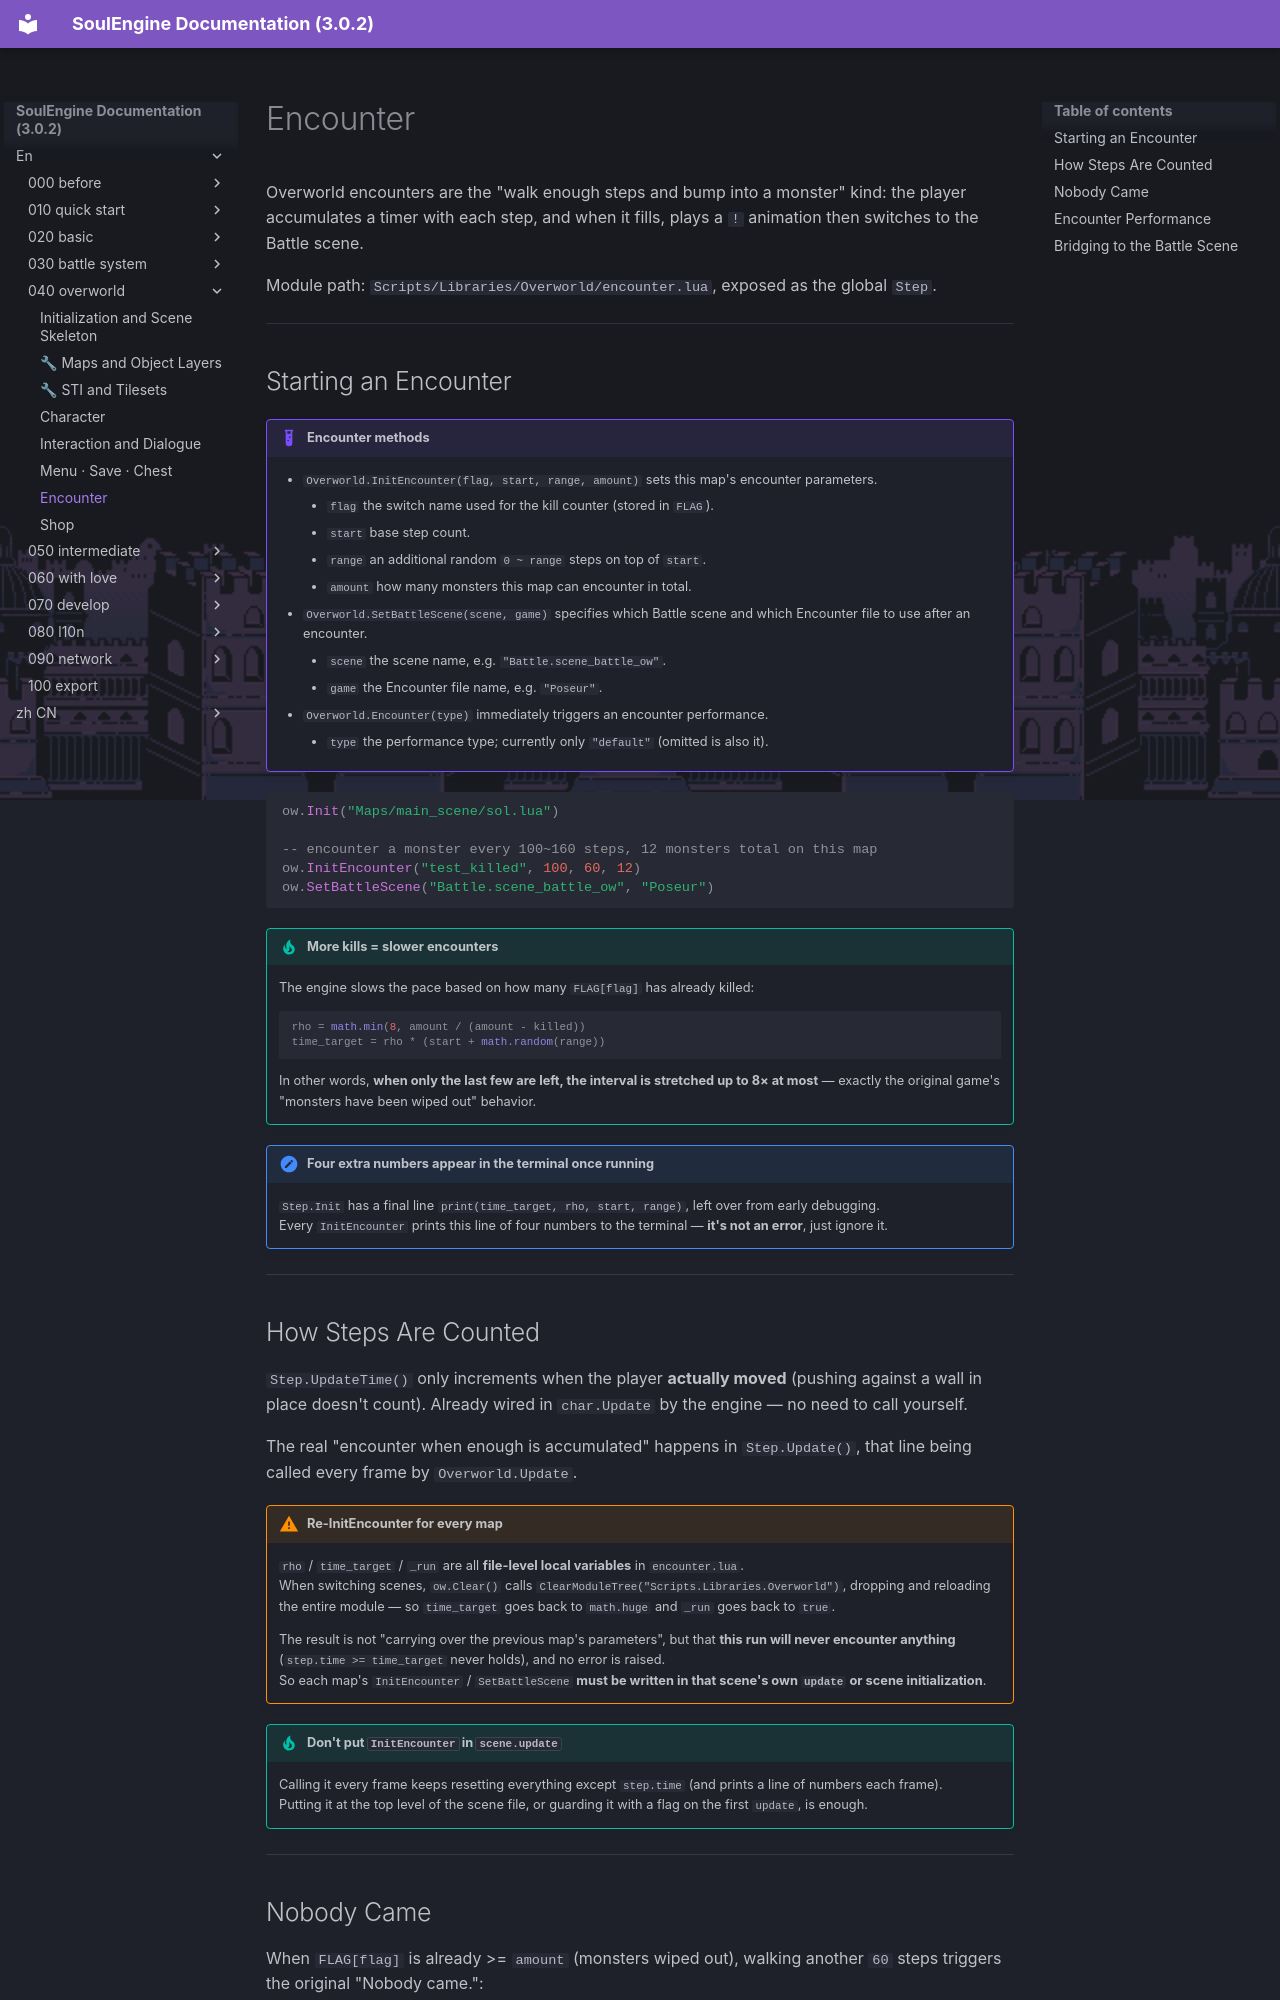

repository: AnskiyyRenew/SoulEngine-Documentation · page: en/040_overworld/050_encounter/index.html · generator: mkdocs

---
title: Encounter
---

Overworld encounters are the "walk enough steps and bump into a monster" kind: the player accumulates a timer with each step, and when it fills, plays a `!` animation then switches to the Battle scene.

Module path: `Scripts/Libraries/Overworld/encounter.lua`, exposed as the global `Step`.

---

## Starting an Encounter

!!! example "Encounter methods"
    - `Overworld.InitEncounter(flag, start, range, amount)` sets this map's encounter parameters.
        - `flag` the switch name used for the kill counter (stored in `FLAG`).
        - `start` base step count.
        - `range` an additional random `0 ~ range` steps on top of `start`.
        - `amount` how many monsters this map can encounter in total.
    - `Overworld.SetBattleScene(scene, game)` specifies which Battle scene and which Encounter file to use after an encounter.
        - `scene` the scene name, e.g. `"Battle.scene_battle_ow"`.
        - `game` the Encounter file name, e.g. `"Poseur"`.
    - `Overworld.Encounter(type)` immediately triggers an encounter performance.
        - `type` the performance type; currently only `"default"` (omitted is also it).

```lua
ow.Init("Maps/main_scene/sol.lua")

-- encounter a monster every 100~160 steps, 12 monsters total on this map
ow.InitEncounter("test_killed", 100, 60, 12)
ow.SetBattleScene("Battle.scene_battle_ow", "Poseur")
```

!!! tip "More kills = slower encounters"
    The engine slows the pace based on how many `FLAG[flag]` has already killed:

    ```lua
    rho = math.min(8, amount / (amount - killed))
    time_target = rho * (start + math.random(range))
    ```

    In other words, **when only the last few are left, the interval is stretched up to 8× at most** — exactly the original game's "monsters have been wiped out" behavior.

!!! note "Four extra numbers appear in the terminal once running"
    `Step.Init` has a final line `print(time_target, rho, start, range)`, left over from early debugging. <br>
    Every `InitEncounter` prints this line of four numbers to the terminal — **it's not an error**, just ignore it.

---
